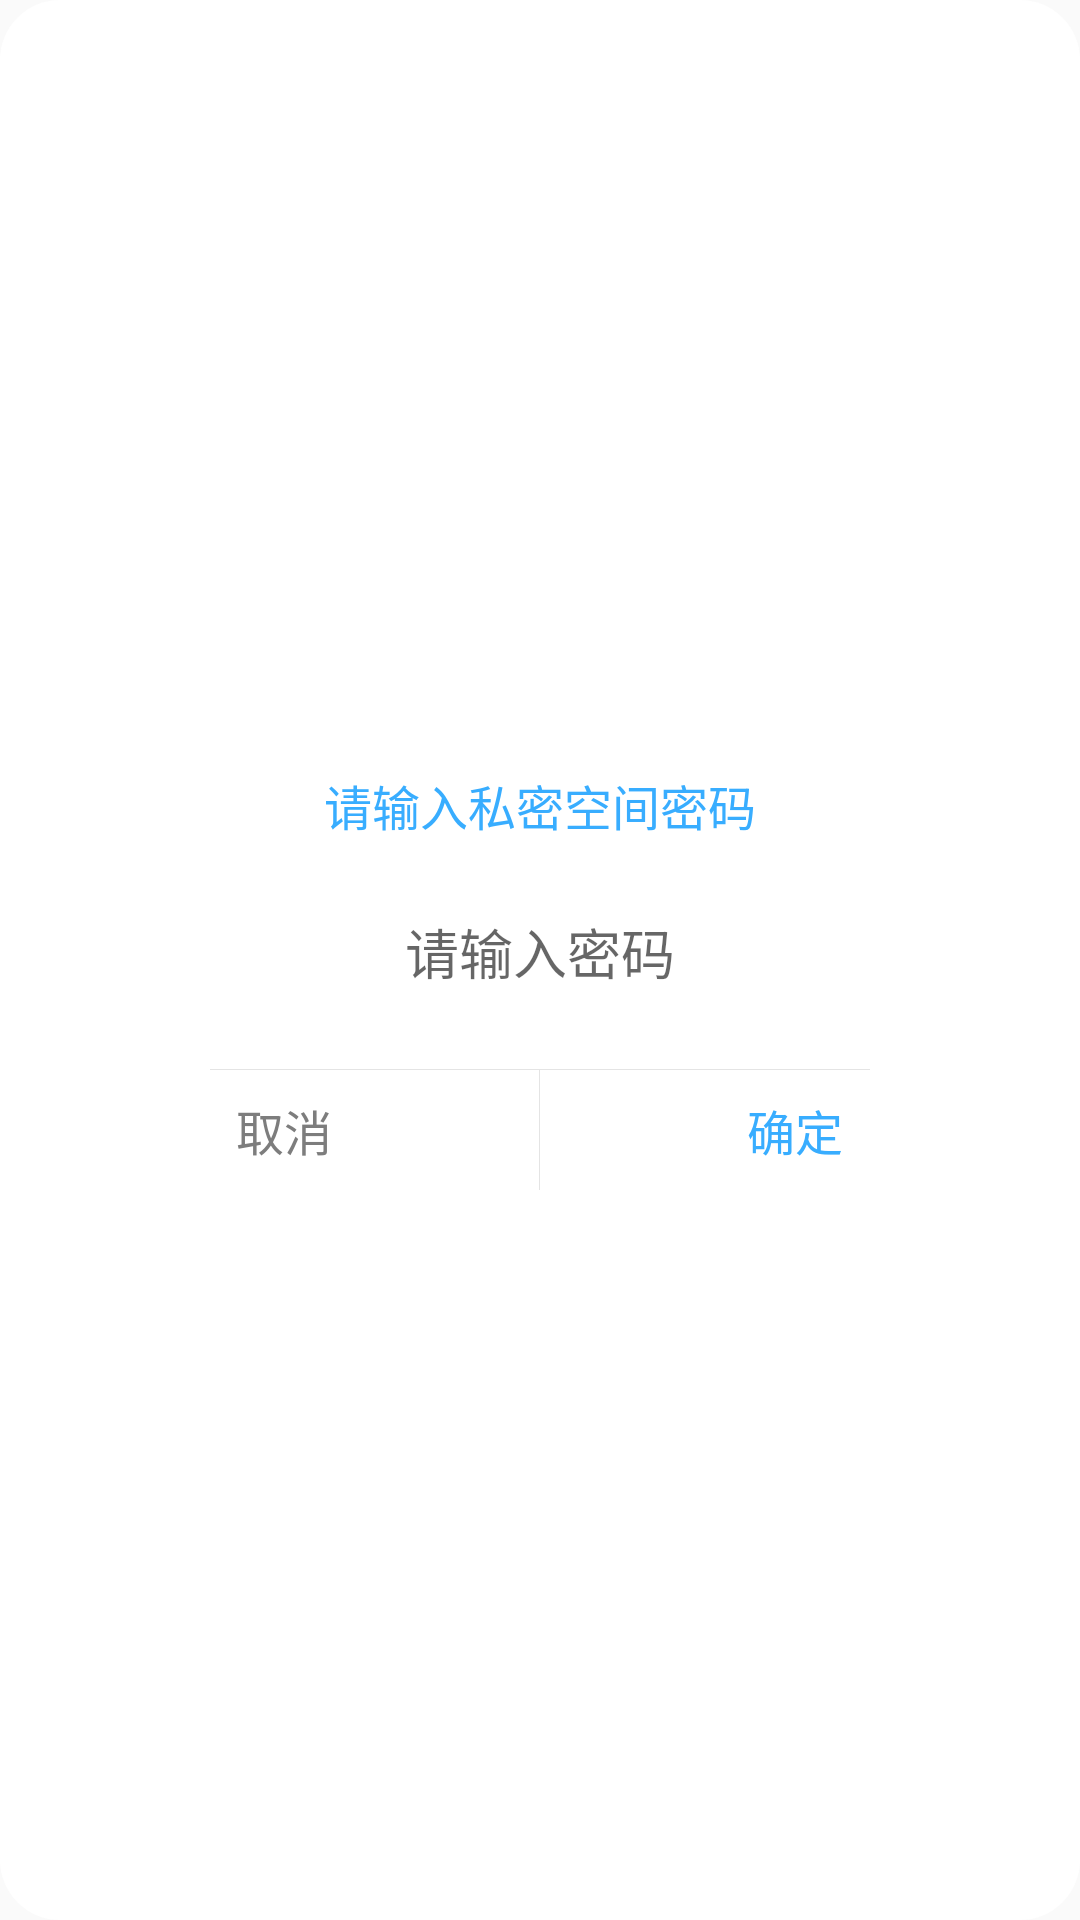

This screen was rendered from an Android layout file. Write that file and the resources it references.
<!-- AndroidManifest.xml: application theme Theme.记事本 -->
<!-- res/layout/dialog_confirm.xml -->
<?xml version="1.0" encoding="utf-8"?>
<LinearLayout xmlns:android="http://schemas.android.com/apk/res/android"
    android:layout_width="260dp"
    android:layout_height="wrap_content"
    android:layout_margin="10dp"
    android:orientation="vertical"
    android:gravity="center"
    android:background="@drawable/dialog_more_bg">

    <TextView
        android:id="@+id/dialog_confirm_tv_title"
        android:layout_width="160dp"
        android:layout_height="50dp"
        android:gravity="center"
        android:text="请输入私密空间密码"
        android:textColor="#38ADFF"
        android:textSize="16sp" />

    <EditText
        android:id="@+id/dialog_confirm_et_pass"
        android:layout_width="match_parent"
        android:layout_height="48dp"
        android:background="@null"
        android:gravity="center"
        android:hint="请输入密码"
        android:inputType="numberPassword" />

    <View
        android:layout_width="220dp"
        android:layout_height="1px"
        android:layout_marginTop="15dp"
        android:layout_gravity="center_horizontal"
        android:background="#E4E4E4" />

    <LinearLayout
        android:layout_width="match_parent"
        android:layout_height="40dp"
        android:orientation="horizontal">

        <Button
            android:id="@+id/dialog_confirm_btn_cancel"
            android:layout_width="0dp"
            android:layout_height="wrap_content"
            android:layout_marginStart="10dp"
            android:layout_weight="1"
            android:background="@null"
            android:gravity="center"
            android:singleLine="true"
            android:textColor="#7D7D7D"
            android:textSize="16sp"
            android:text="取消"/>

        <View
            android:layout_width="1px"
            android:layout_height="match_parent"
            android:layout_gravity="center"
            android:background="#E4E4E4" />

        <Button
            android:id="@+id/dialog_confirm_btn_confirm"
            android:layout_width="0dp"
            android:layout_height="wrap_content"
            android:layout_marginEnd="10dp"
            android:layout_weight="1"
            android:background="@null"
            android:gravity="center"
            android:textColor="#38ADFF"
            android:textSize="16sp"
            android:text="确定" />

    </LinearLayout>

</LinearLayout>
<!-- resources referenced by this layout -->
<resources>
  <!-- drawable dialog_more_bg (drawable) -->
  <?xml version="1.0" encoding="utf-8"?>
  <shape xmlns:android="http://schemas.android.com/apk/res/android"
      android:layout_width="match_parent"
      android:layout_height="match_parent">
  
      <solid android:color="@color/white" />
  
  
      
      <corners android:radius="20dp" />
  
  </shape>
  <style name="Theme.记事本" parent="Theme.MaterialComponents.DayNight.NoActionBar.Bridge">
          
          <item name="colorPrimary">@color/color_f7f7f7</item>
          <item name="colorPrimaryVariant">@color/color_f7f7f7</item>
          <item name="colorOnPrimary">@color/white</item>
          
          <item name="colorSecondary">@color/teal_200</item>
          <item name="colorSecondaryVariant">@color/teal_700</item>
          <item name="colorOnSecondary">@color/black</item>
          
          <item name="android:statusBarColor" tools:targetApi="l">?attr/colorPrimaryVariant</item>
          
      </style>
  <color name="white">#FFFFFFFF</color>
  <color name="color_f7f7f7">#F7F7F7</color>
  <color name="teal_200">#FF03DAC5</color>
  <color name="teal_700">#FF018786</color>
  <color name="black">#FF000000</color>
</resources>
